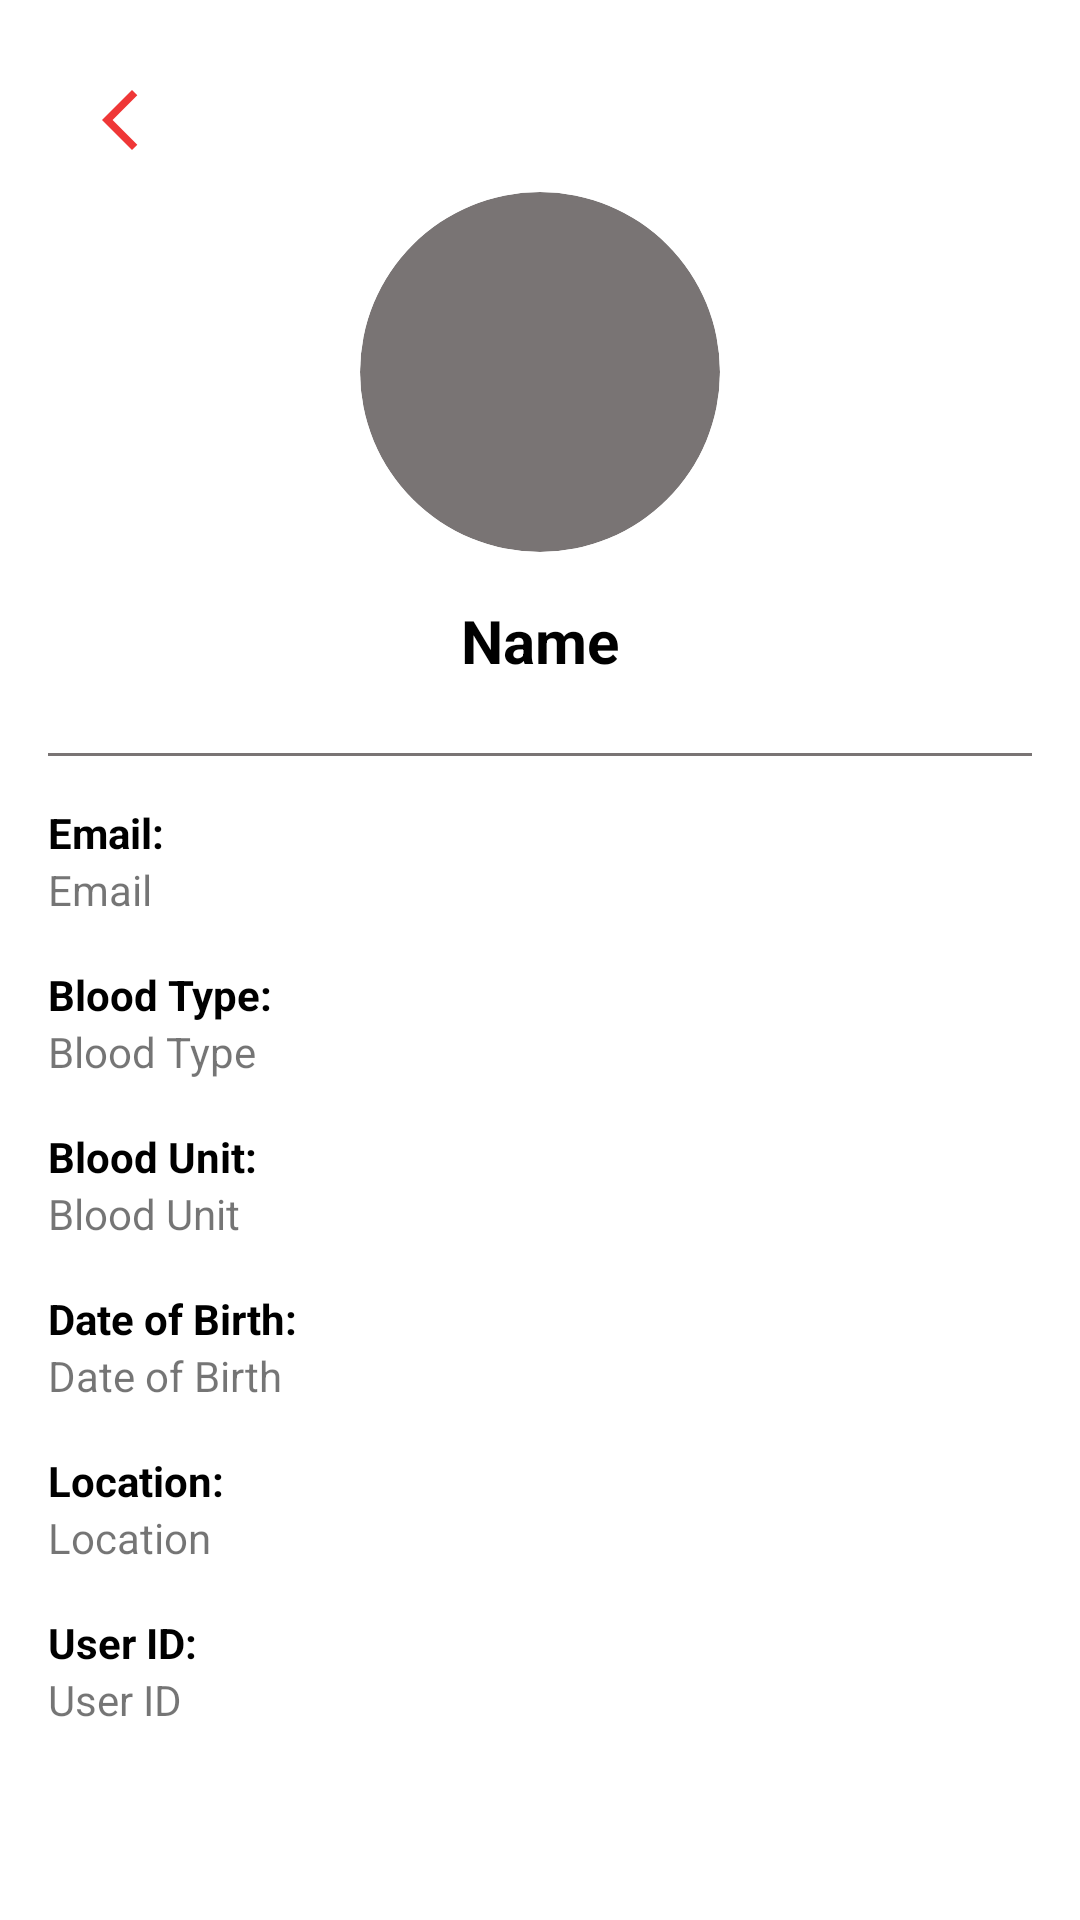

The Android layout XML behind this screen, and the referenced resources:
<!-- AndroidManifest.xml: application theme Theme.BloodBank -->
<!-- res/layout/activity_donor_info.xml -->
<ScrollView xmlns:android="http://schemas.android.com/apk/res/android"
    xmlns:app="http://schemas.android.com/apk/res-auto"
    android:layout_width="match_parent"
    android:layout_height="match_parent"
    android:background="@color/white"
    android:padding="16dp">

    <LinearLayout
        android:layout_width="match_parent"
        android:layout_height="wrap_content"
        android:orientation="vertical">

        <ImageButton
            android:id="@+id/backButton"
            android:layout_width="48dp"
            android:layout_height="48dp"
            android:background="?attr/selectableItemBackgroundBorderless"
            android:contentDescription="Back"
            android:padding="8dp"
            android:src="@drawable/ic_back_arrow"
            android:layout_gravity="start" />

        <ImageView
            android:id="@+id/profileImage"
            android:layout_width="120dp"
            android:layout_height="120dp"
            android:layout_marginBottom="16dp"
            android:layout_gravity="center"
            android:background="@drawable/circle_shape"
            android:clipToOutline="true"
            android:contentDescription="@string/profile_picture_desc"
            android:scaleType="centerCrop" />

        <TextView
            android:id="@+id/name"
            android:layout_width="wrap_content"
            android:layout_height="wrap_content"
            android:layout_gravity="center"
            android:layout_marginBottom="8dp"
            android:text="Name"
            android:textColor="@color/black"
            android:textSize="20sp"
            android:textStyle="bold" />

        <View
            android:layout_width="match_parent"
            android:layout_height="1dp"
            android:layout_marginVertical="16dp"
            android:background="@color/gray" />

        <LinearLayout
            android:layout_width="match_parent"
            android:layout_height="wrap_content"
            android:orientation="vertical">

            <TextView
                android:layout_width="match_parent"
                android:layout_height="wrap_content"
                android:text="Email:"
                android:textColor="@color/black"
                android:textStyle="bold" />

            <TextView
                android:id="@+id/email"
                android:layout_width="match_parent"
                android:layout_height="wrap_content"
                android:layout_marginBottom="16dp"
                android:text="Email" />

            <TextView
                android:layout_width="match_parent"
                android:layout_height="wrap_content"
                android:text="Blood Type:"
                android:textColor="@color/black"
                android:textStyle="bold" />

            <TextView
                android:id="@+id/bloodType"
                android:layout_width="match_parent"
                android:layout_height="wrap_content"
                android:layout_marginBottom="16dp"
                android:text="Blood Type" />

            <TextView
                android:layout_width="match_parent"
                android:layout_height="wrap_content"
                android:text="Blood Unit:"
                android:textColor="@color/black"
                android:textStyle="bold" />

            <TextView
                android:id="@+id/bloodUnit"
                android:layout_width="match_parent"
                android:layout_height="wrap_content"
                android:layout_marginBottom="16dp"
                android:text="Blood Unit" />

            <TextView
                android:layout_width="match_parent"
                android:layout_height="wrap_content"
                android:text="Date of Birth:"
                android:textColor="@color/black"
                android:textStyle="bold" />

            <TextView
                android:id="@+id/dob"
                android:layout_width="match_parent"
                android:layout_height="wrap_content"
                android:layout_marginBottom="16dp"
                android:text="Date of Birth" />

            <TextView
                android:layout_width="match_parent"
                android:layout_height="wrap_content"
                android:text="Location:"
                android:textColor="@color/black"
                android:textStyle="bold" />

            <TextView
                android:id="@+id/location"
                android:layout_width="match_parent"
                android:layout_height="wrap_content"
                android:layout_marginBottom="16dp"
                android:text="Location" />

            <TextView
                android:layout_width="match_parent"
                android:layout_height="wrap_content"
                android:text="User ID:"
                android:textColor="@color/black"
                android:textStyle="bold" />

            <TextView
                android:id="@+id/userId"
                android:layout_width="match_parent"
                android:layout_height="wrap_content"
                android:text="User ID" />
        </LinearLayout>
    </LinearLayout>
</ScrollView>
<!-- resources referenced by this layout -->
<resources>
  <color name="black">#FF000000</color>
  <color name="gray">#797474</color>
  <color name="white">#FFFFFFFF</color>
  <!-- drawable circle_shape (drawable) -->
  <shape xmlns:android="http://schemas.android.com/apk/res/android" android:shape="oval">
      <solid android:color="@color/gray" />
  </shape>
  <!-- drawable ic_back_arrow (drawable) -->
  <vector xmlns:android="http://schemas.android.com/apk/res/android" android:height="24dp" android:tint="#EF3737" android:viewportHeight="24" android:viewportWidth="24" android:width="24dp">
        
      <path android:fillColor="@android:color/white" android:pathData="M17.77,3.77l-1.77,-1.77l-10,10l10,10l1.77,-1.77l-8.23,-8.23z"/>
      
  </vector>
  <string name="profile_picture_desc">Profile Picture</string>
  <style name="Theme.BloodBank" parent="Theme.MaterialComponents.DayNight.NoActionBar">
          
          <item name="colorPrimary">@color/red_500</item>
          <item name="colorPrimaryVariant">@color/red_700</item>
          <item name="colorOnPrimary">@color/white</item>
          
          <item name="colorSecondary">@color/black</item>
          <item name="colorSecondaryVariant">@color/gray_300</item>
          <item name="colorOnSecondary">@color/black</item>
          
          <item name="android:statusBarColor">?attr/colorPrimaryVariant</item>
      </style>
  <color name="red_500">#F44336</color>
  <color name="red_700">#D32F2F</color>
  <color name="gray_300">#E0E0E0</color>
</resources>
